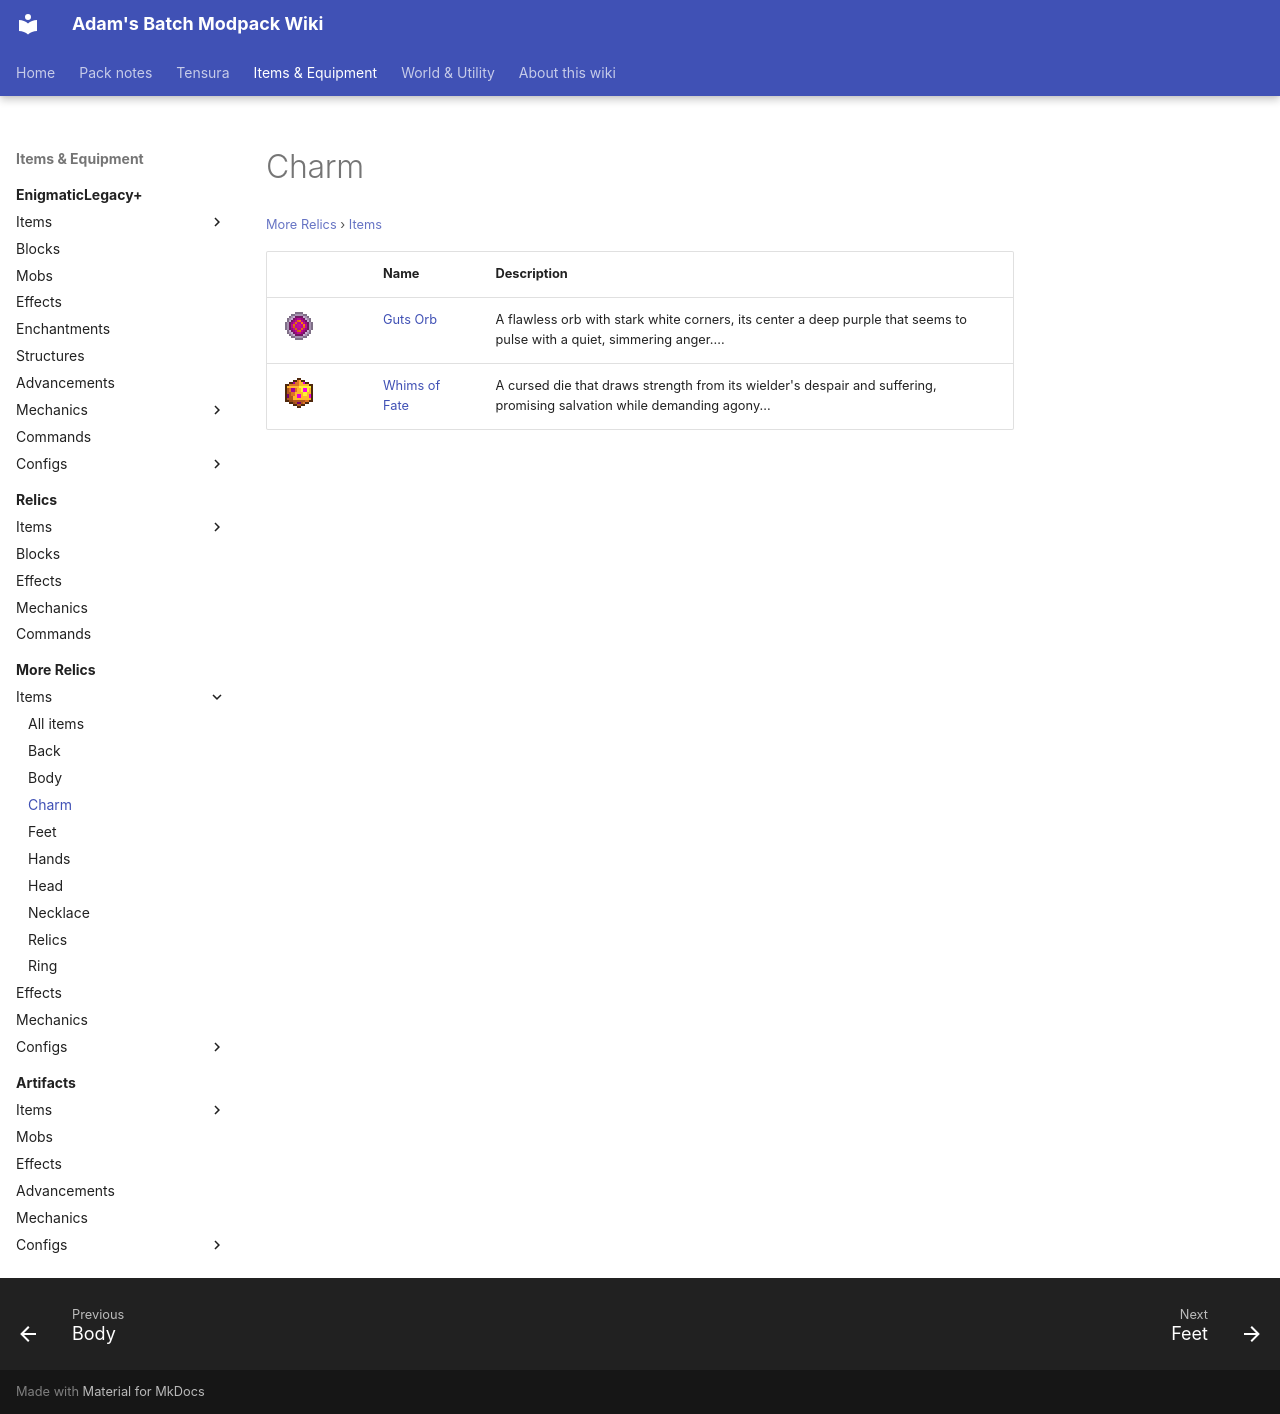

repository: Proteus-Nell/Adams-Batch-MC-Modpack-Wiki · page: more-relics/items/charm/index.html · generator: mkdocs

# Charm

<small>[More Relics](../../index.md) &rsaquo; [Items](../index.md)</small>

| | Name | Description |
|---|---|---|
| ![](../../../assets/icons/morerelics/item/guts_orb.png) | [Guts Orb](guts-orb.md) | A flawless orb with stark white corners, its center a deep purple that seems to pulse with a quiet, simmering anger.... |
| ![](../../../assets/icons/morerelics/item/whims_of_fate.png) | [Whims of Fate](whims-of-fate.md) | A cursed die that draws strength from its wielder's despair and suffering, promising salvation while demanding agony... |
